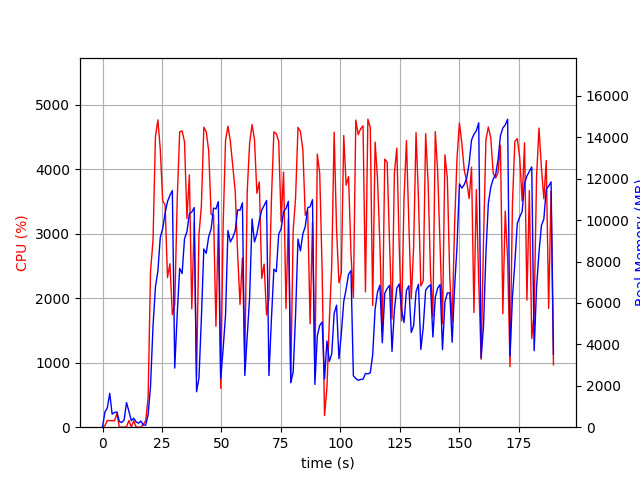

The table this chart was drawn from, first rows:
elapsed_time, nproc, cpu, mem_real, mem_virtual
3.4332275390625e-05, 1, 0.0, 13.43, 3192
1.006, 11, 25.8, 739.8, 3996
2.014, 5, 104.4, 934.2, 3234
3.02, 11, 102.1, 1634, 6046
4.03, 3, 99.1, 633.9, 2357
5.038, 3, 99.2, 711.3, 2357
6.046, 4, 212.2, 737.1, 3046
7.054, 3, 2.0, 275.6, 1829
8.064, 3, 2.0, 227.8, 1773
9.072, 3, 1.0, 348.1, 1888
10.08, 10, 6.0, 1193, 4715
11.09, 6, 104.1, 767, 3123
12.1, 3, 2.0, 317.5, 1907
13.11, 3, 100.2, 433.8, 2021
14.12, 3, 1.0, 257.6, 1842
15.12, 3, 1.0, 193.3, 1799
16.13, 3, 1.0, 294.7, 1947
17.15, 1, 44.5, 101.2, 687.4
18.15, 1, 100.1, 101.2, 687.4
19.16, 1, 453.8, 605.4, 6090
20.17, 1, 2409, 1969, 9146
21.23, 1, 2905, 4901, 11042
22.25, 1, 4512, 6782, 16447
23.27, 1, 4767, 7535, 20117
24.28, 1, 4310, 9174, 20117
25.3, 1, 3512, 9588, 20195
26.31, 1, 3446, 10332, 20278
27.32, 1, 2323, 10896, 20278
28.33, 1, 2536, 11193, 20278
29.36, 1, 1745, 11425, 20278
30.37, 1, 1910, 2855, 20374
31.42, 1, 3549, 5490, 20374
32.44, 1, 4581, 7669, 20505
33.46, 1, 4596, 7420, 20839
34.48, 1, 4428, 9103, 20839
35.49, 1, 3236, 9437, 20839
36.52, 1, 3913, 10309, 20839
37.53, 1, 1836, 10387, 20839
38.54, 1, 3180, 10609, 20839
39.54, 1, 788.1, 1712, 21351
40.55, 1, 2987, 2378, 20839
41.57, 1, 3437, 5273, 20839
42.59, 1, 4653, 8606, 21196
43.62, 1, 4582, 8399, 21329
44.64, 1, 4292, 9205, 21329
45.66, 1, 3300, 9568, 21329
46.68, 1, 3293, 10581, 21329
47.69, 1, 1566, 10539, 21329
48.7, 1, 3143, 10891, 21329
49.71, 1, 603.9, 2342, 21329
50.72, 1, 3133, 3788, 21329
51.73, 1, 4448, 5417, 21329
52.74, 1, 4671, 9498, 21611
53.76, 1, 4433, 8946, 21611
54.78, 1, 4045, 9170, 21611
55.8, 1, 3663, 9481, 21611
56.81, 1, 2691, 10496, 21611
57.82, 1, 1906, 10475, 21611
58.83, 1, 2626, 10830, 21611
59.83, 1, 1020, 2498, 21611
... 128 more rows
